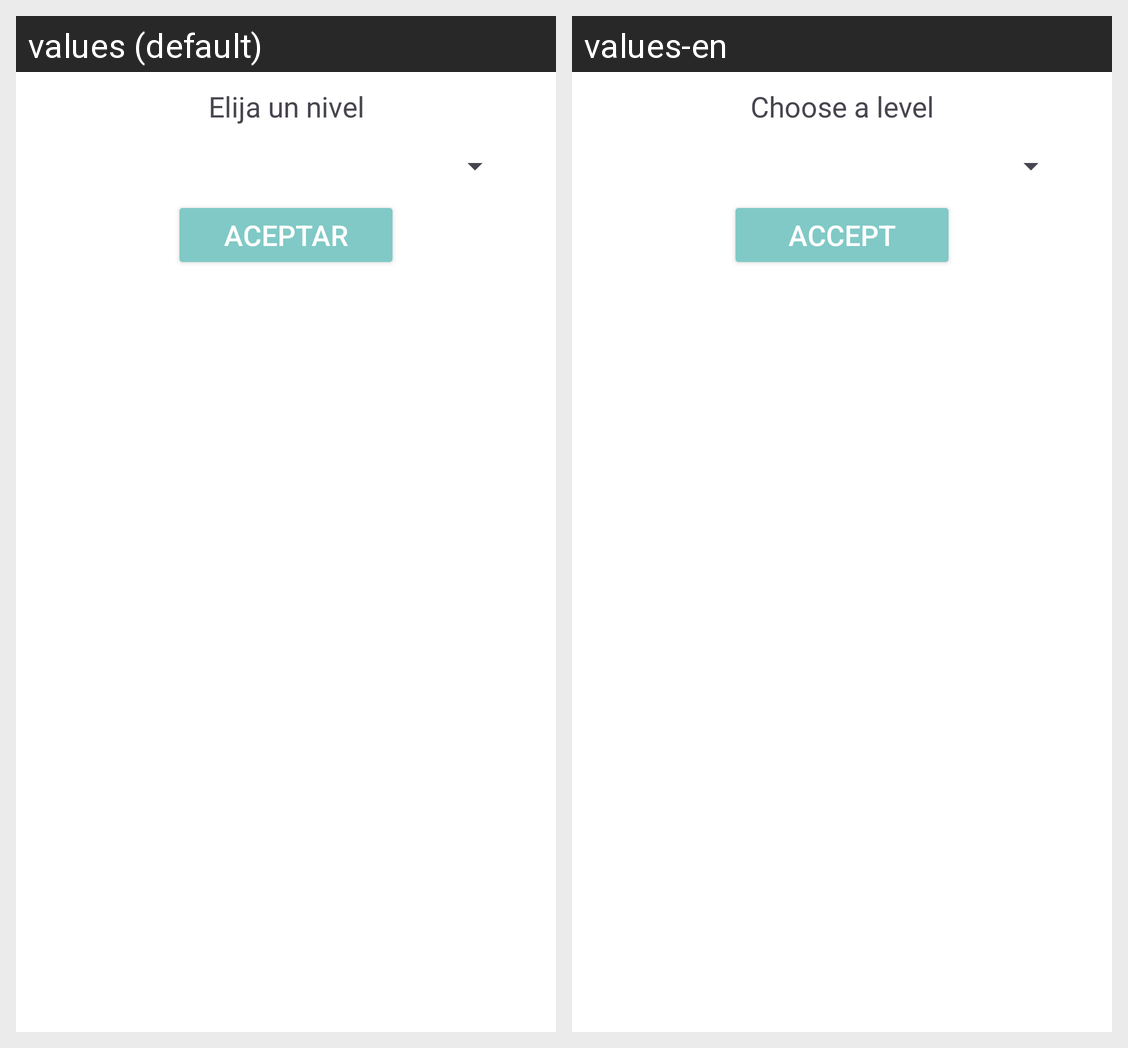

The same Android screen rendered under two of its app's locales, left to right. List the strings drawn on it with the default value and each locale's translation.
Android screen res/layout/dialog_localgame.xml rendered under 2 locales, left to right: values (default), values-en. Device: Nexus 5 (rendered at 1080×1920; each locale shown at half size, 540×960, under a caption strip naming it); theme Theme.Guessit.
Strings drawn on this screen, with the default value and each locale's value (text and hints the layout hard-codes, and strings that could not be matched under every locale, appear in the picture but are not listed):

tvDIalog
  values: Elija un nivel
  values-en: Choose a level

btnDialog
  values: Aceptar
  values-en: Accept
